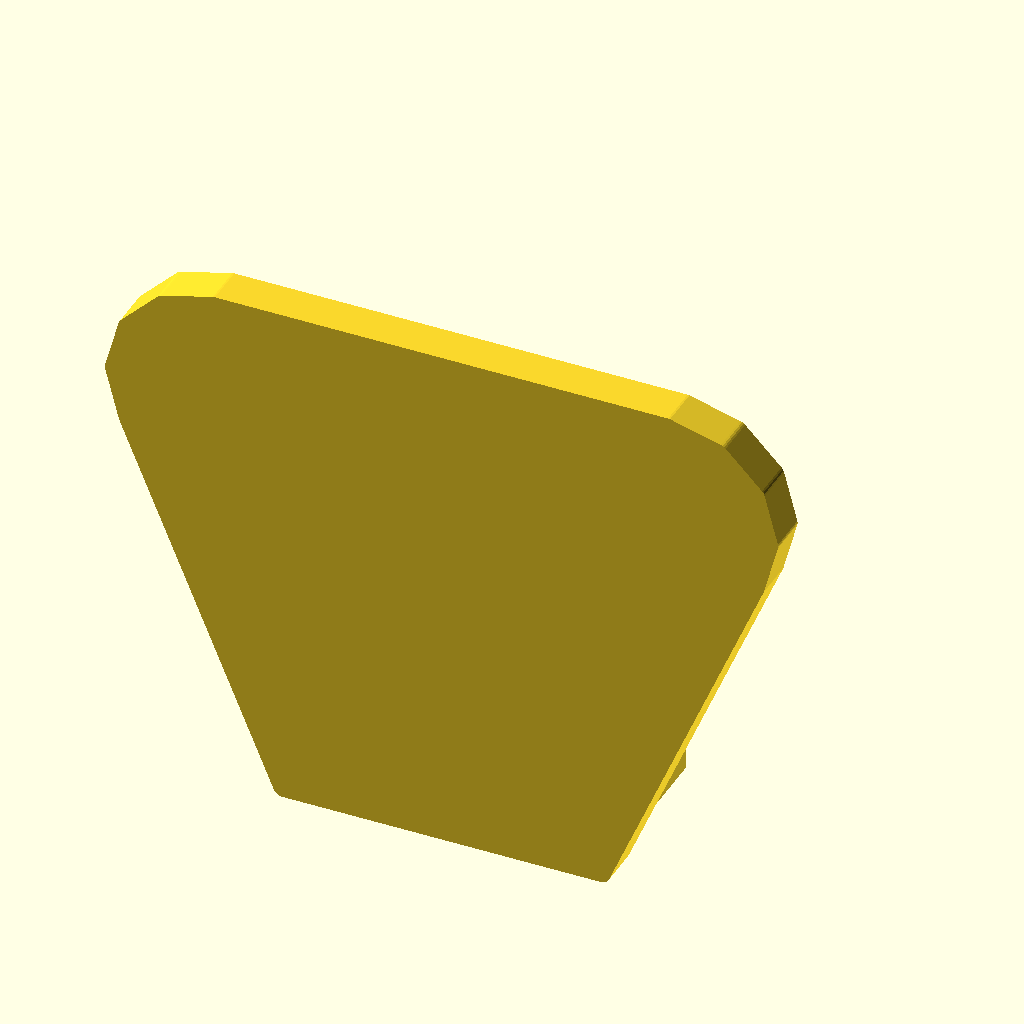
Cell 1 — every parameter at its default value.
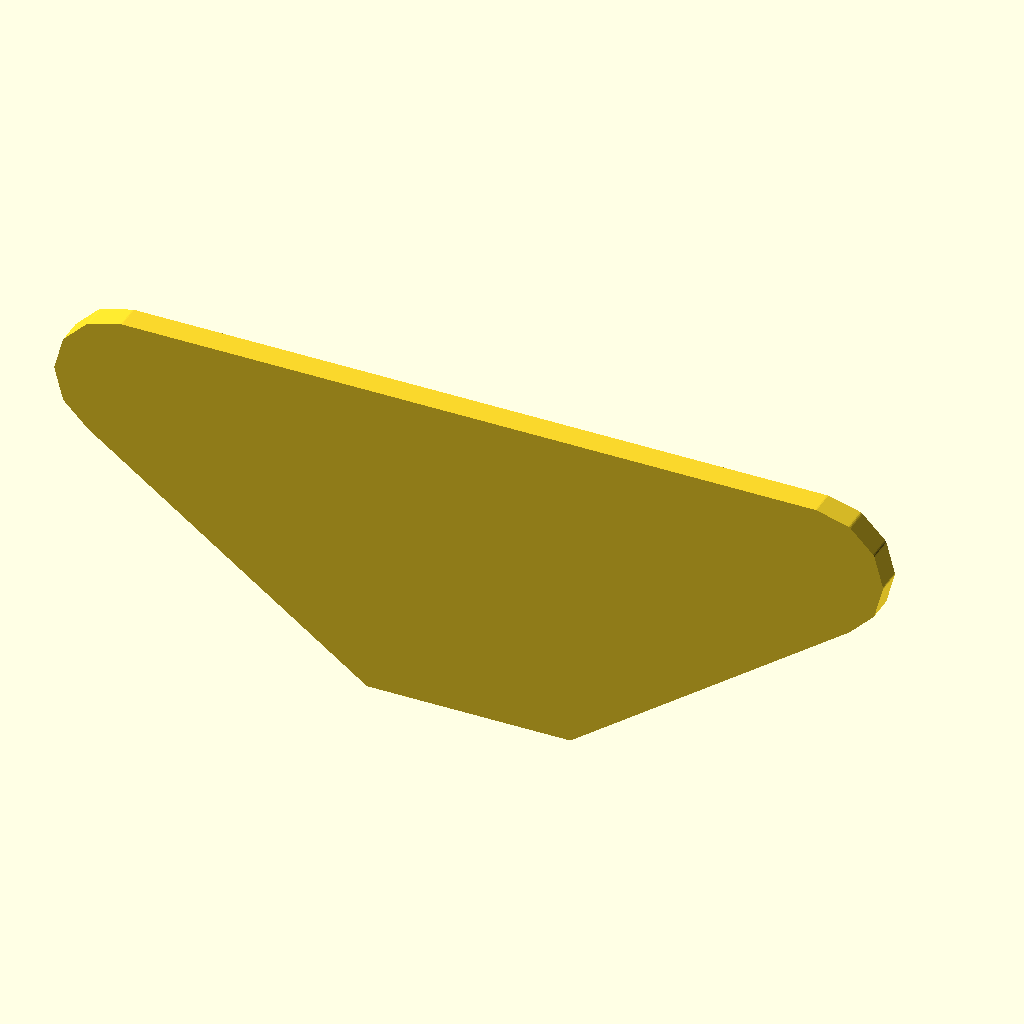
Cell 2: L = 210 (everything else at default).
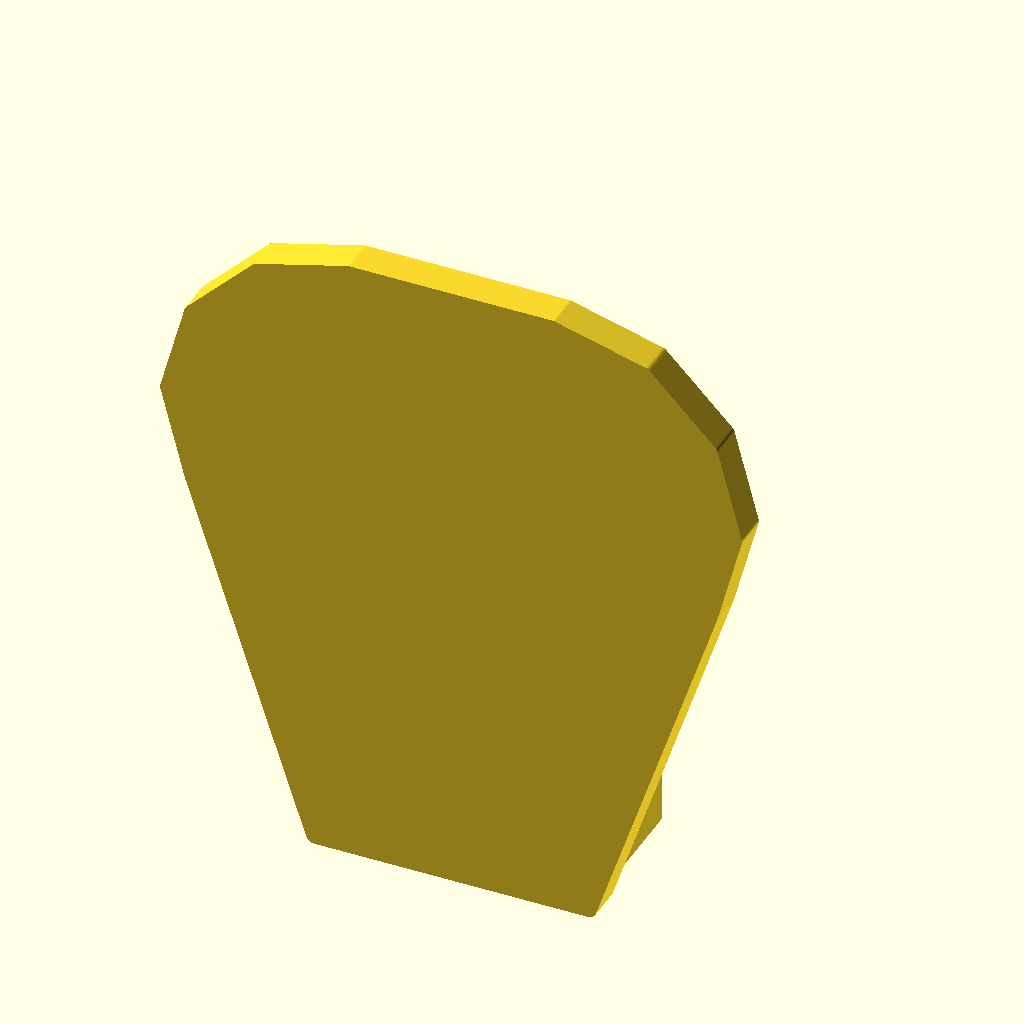
Cell 3 — H set to 68, the other parameters unchanged.
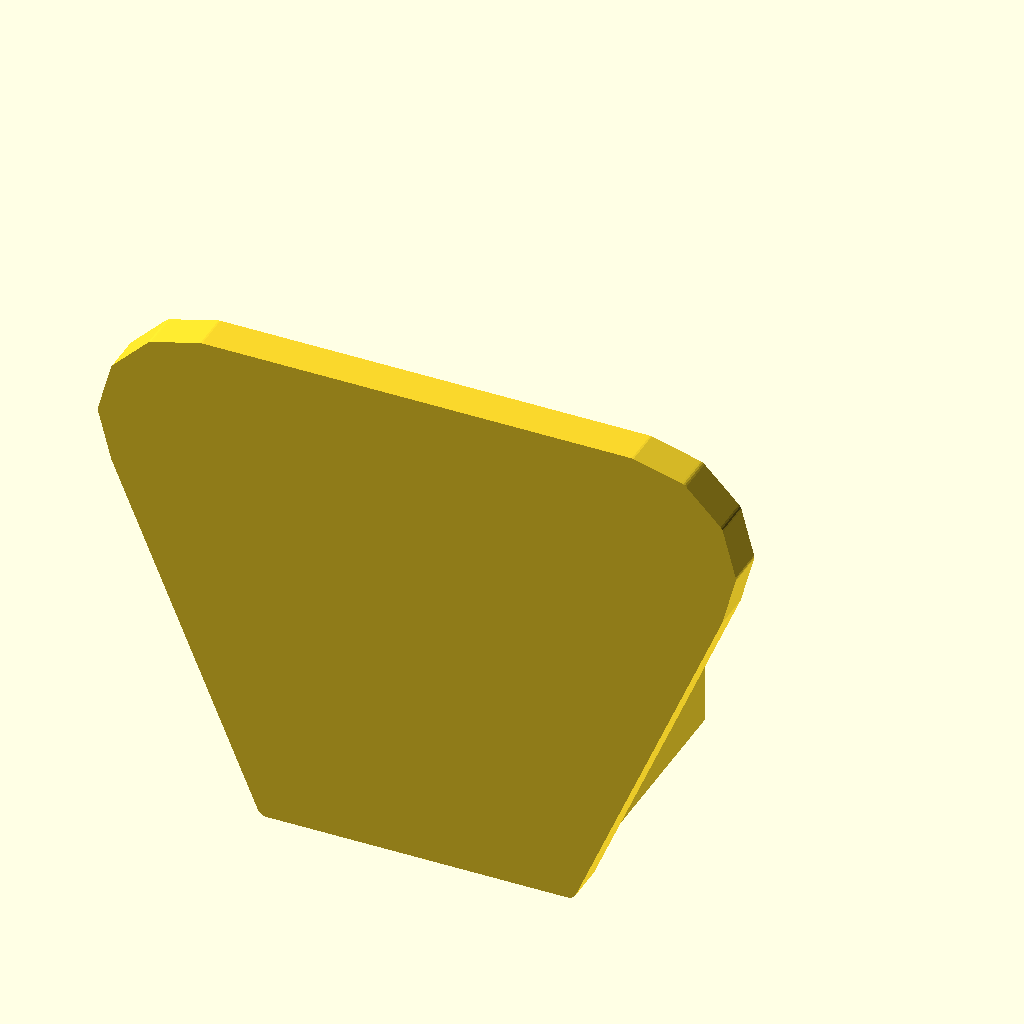
Cell 4: the same model with W = 80.
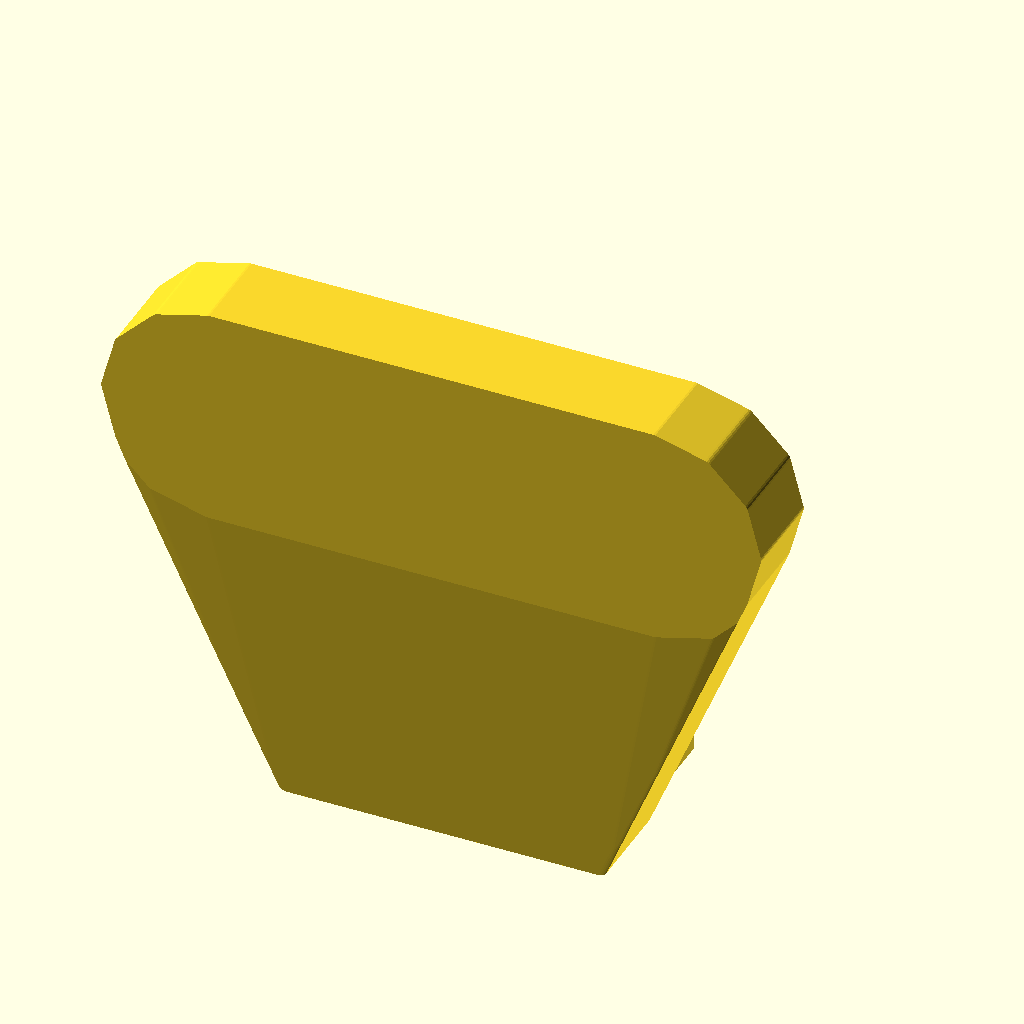
Cell 5 — TH set to 16, the other parameters unchanged.
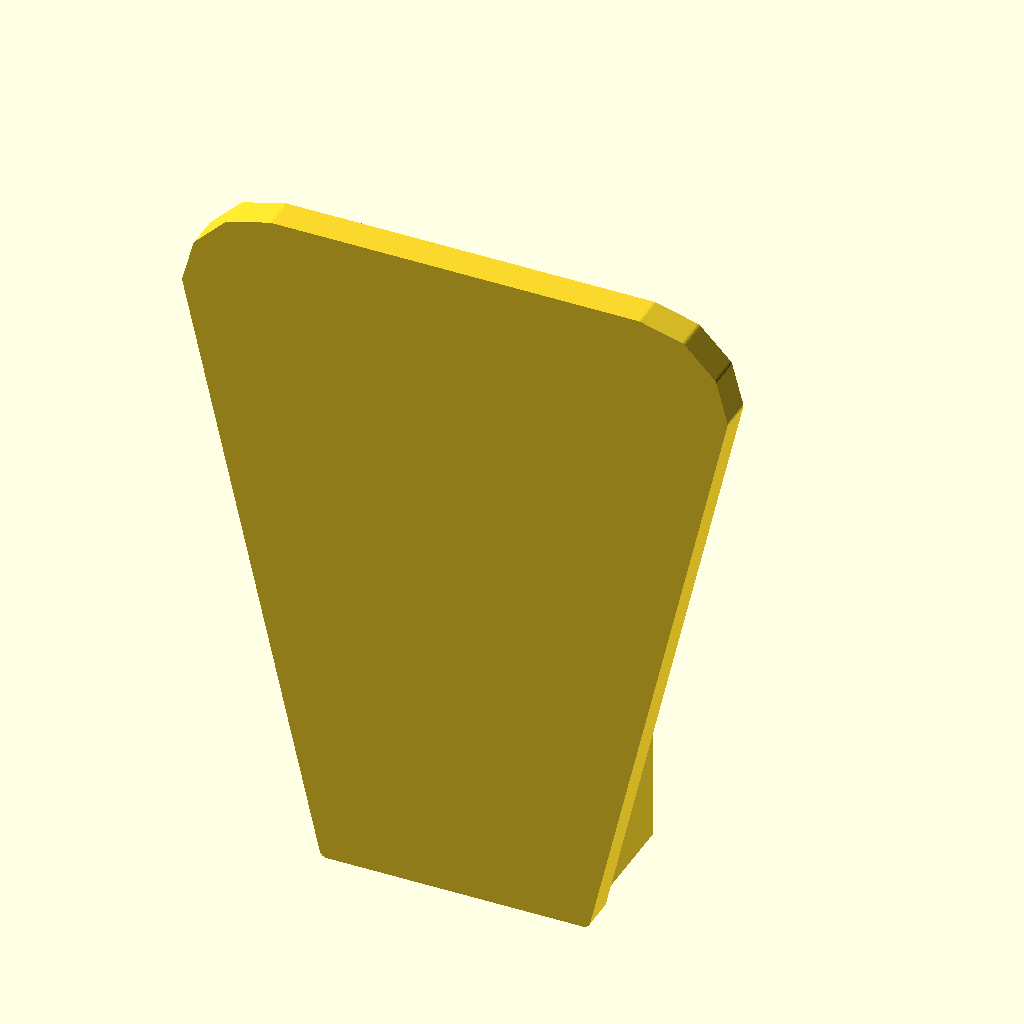
Cell 6: Z = 98 (everything else at default).
All cells are drawn from the same view direction (rotation 55°, 0°, 25°, orthographic, colour scheme Cornfield), but the view is re-fitted for each cell, so position and scale can differ between cells as well as the parameter.
OpenSCAD source file 3d-printing/2024-09-17--dyson-v7-holder/portable-holder.scad:
use <../chamferer.scad>
use <dyson-accessories-holder.scad>

L   = 105;
H   =  34;
W   =  40;
TH  =   8;
Z   =  49;
D   = 50-2.5;

$fn = $preview ? 12 : 180;

module portable_holder() {
    // cup
    translate([0, TH/2-1.5, 0])
    difference() {
        chamferer($preview?0:1, "cone")
        union() {
            hull() {
                h = 28+2.5;
                intersection() {
                    holder(1);
                    cylinder(d=1000, h=h);
                }

                d = D;
                translate([-d/2, -W/2-2, 0])
                cube([d, 8, h]);
            }

            translate([-D/2, -W/2-2-TH/2, 0])
            cube([D, TH*2, 4]);
        }

        //inner(1);
        unit(false, two_holes=false);
    }

    // plate
    translate([0, -0, 0])
    rotate([-90, 0, 0])
    chamferer(1.5, "cone-up", fn=32)
    rotate([90, 0, 0]) {
        hull() {
            for (kx=[-1, 1]) {
                translate([kx*(L/2-H/2), -W/2 + TH/2, H/2 + Z])
                rotate([90, 0, 0])
                cylinder(d=H, h=TH);
            }

            translate([-D/2 -2, -W/2-2-2])
            cube([D+4, TH, 1]);
        }
    }

}


portable_holder();
Customizer parameters (derived from the source; name, type, default, range or options):
L: number, default 105
H: number, default 34
W: number, default 40
TH: number, default 8
Z: number, default 49
